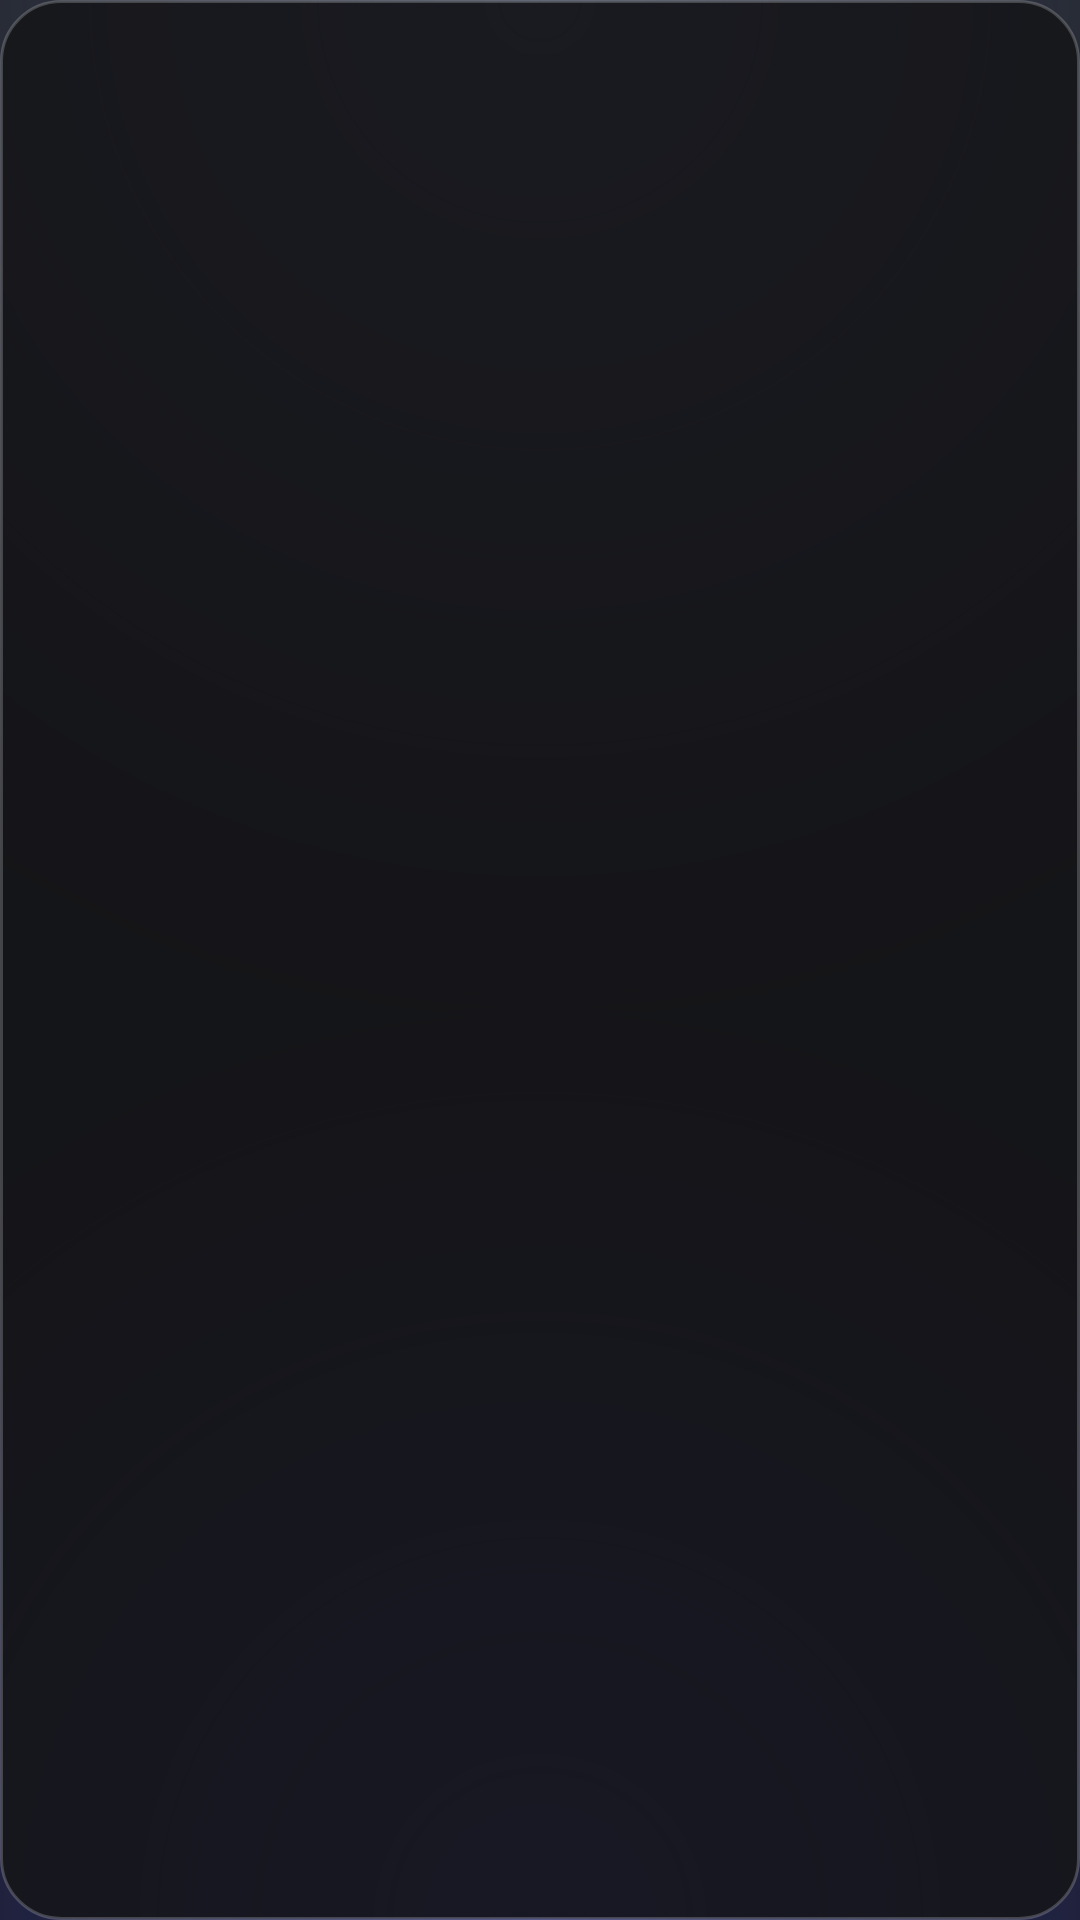

Write the Android layout XML for this screen, with the resource values it uses.
<!-- AndroidManifest.xml: application theme Theme.OpenPlayer -->
<!-- res/layout/dialog_popup.xml -->
<?xml version="1.0" encoding="utf-8"?>
<LinearLayout xmlns:android="http://schemas.android.com/apk/res/android"
    android:layout_width="match_parent"
    android:layout_height="wrap_content"
    android:background="@drawable/bg_menu_panel"
    android:orientation="vertical"
    android:paddingHorizontal="4dp"
    android:paddingVertical="6dp">

    <TextView
        android:id="@+id/popupTitle"
        android:layout_width="match_parent"
        android:layout_height="wrap_content"
        android:paddingHorizontal="12dp"
        android:paddingVertical="8dp"
        android:textSize="18sp"
        android:textStyle="bold"
        android:visibility="gone" />

    <LinearLayout
        android:id="@+id/popupBody"
        android:layout_width="match_parent"
        android:layout_height="wrap_content"
        android:orientation="vertical" />
</LinearLayout>
<!-- resources referenced by this layout -->
<resources>
  <!-- drawable bg_menu_panel (drawable) -->
  <shape xmlns:android="http://schemas.android.com/apk/res/android" android:shape="rectangle">
      <solid android:color="#D9141418" />
      <corners android:radius="20dp" />
      <stroke android:width="1dp" android:color="#33FFFFFF" />
  </shape>
  <style name="Theme.OpenPlayer" parent="Theme.Material3.DayNight.NoActionBar">
          <item name="android:colorBackground">@color/app_bg</item>
          <item name="android:windowBackground">@drawable/base_bg</item>
          <item name="android:statusBarColor">@android:color/transparent</item>
          <item name="android:navigationBarColor">@android:color/transparent</item>
          <item name="android:windowLightStatusBar">false</item>
      </style>
  <color name="app_bg">#0B0B0E</color>
  <!-- drawable base_bg (drawable) -->
  <?xml version="1.0" encoding="utf-8"?>
  <layer-list xmlns:android="http://schemas.android.com/apk/res/android">
      <item>
          <shape android:shape="rectangle">
              <solid android:color="#17181D" />
          </shape>
      </item>
      
      <item>
          <shape android:shape="rectangle">
              <gradient
                  android:centerX="0.5"
                  android:centerY="0.0"
                  android:endColor="#00000000"
                  android:gradientRadius="95%p"
                  android:startColor="#3A4152"
                  android:type="radial" />
          </shape>
      </item>
      
      <item>
          <shape android:shape="rectangle">
              <gradient
                  android:centerX="0.5"
                  android:centerY="1.0"
                  android:endColor="#00000000"
                  android:gradientRadius="85%p"
                  android:startColor="#2B2F6B"
                  android:type="radial" />
          </shape>
      </item>
  </layer-list>
</resources>
